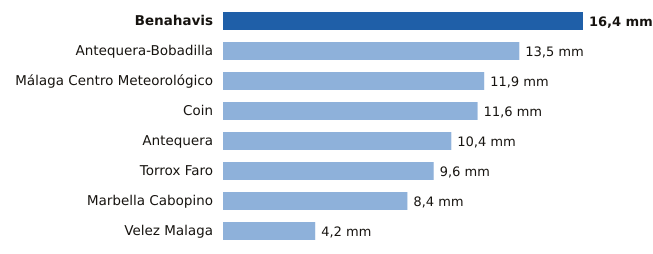

The file beside this chart, header and first rows:
estacion, provincia, mm
Benahavis, Málaga, 16.4
Antequera-Bobadilla, Málaga, 13.5
Málaga Centro Meteorológico, Málaga, 11.9
Coin, Málaga, 11.6
Antequera, Málaga, 10.4
Torrox Faro, Málaga, 9.6
Marbella Cabopino, Málaga, 8.4
Velez Malaga, Málaga, 4.2
